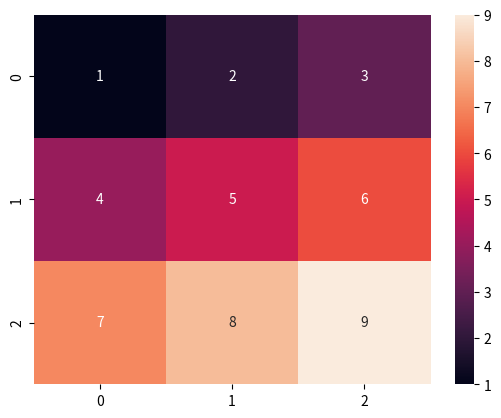

Here is the Python script that generated this plot:
import seaborn as sns
import matplotlib.pyplot as plt

# 创建数据
data = [
    [1, 2, 3],
    [4, 5, 6],
    [7, 8, 9]
]

# 绘制热力图
sns.heatmap(data, annot=True, fmt="d")

# 显示图形
plt.show()
